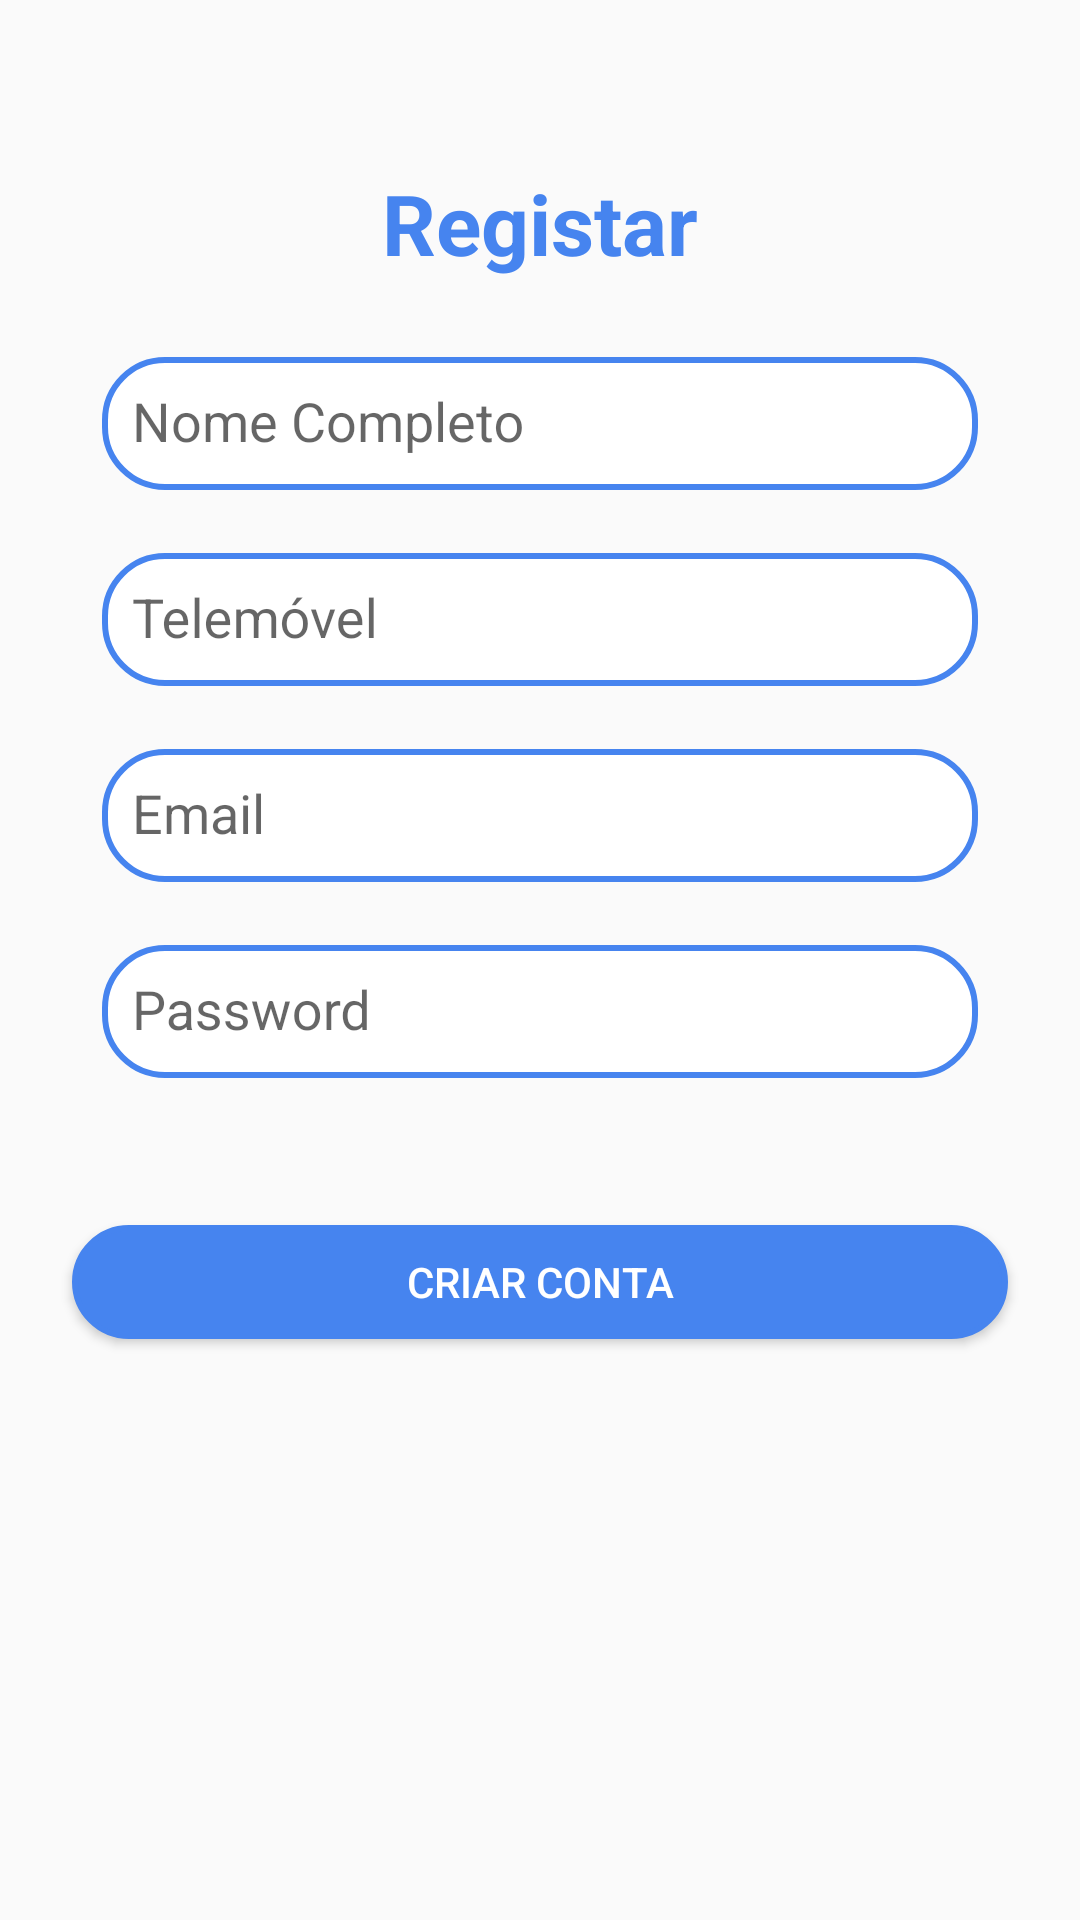

Android layout source for this screen:
<!-- AndroidManifest.xml: application theme AppTheme -->
<!-- res/layout/activity_register.xml -->
<?xml version="1.0" encoding="utf-8"?>
<android.support.constraint.ConstraintLayout xmlns:android="http://schemas.android.com/apk/res/android"
    xmlns:app="http://schemas.android.com/apk/res-auto"
    xmlns:tools="http://schemas.android.com/tools"
    android:layout_width="match_parent"
    android:layout_height="match_parent"
    tools:context="com.fct.miei.ipm.RegisterActivity"
    tools:layout_editor_absoluteY="81dp">

    <TextView
        android:id="@+id/register_title"
        android:layout_width="match_parent"
        android:layout_height="wrap_content"
        android:layout_marginTop="8dp"
        android:text="Registar"
        android:textAlignment="center"
        android:textColor="@color/themecolor"
        android:textSize="28sp"
        android:textStyle="bold"
        app:layout_constraintBottom_toBottomOf="parent"
        app:layout_constraintEnd_toEndOf="parent"
        app:layout_constraintHorizontal_bias="0.0"
        app:layout_constraintStart_toStartOf="parent"
        app:layout_constraintTop_toTopOf="parent"
        app:layout_constraintVertical_bias="0.07999998" />

    <LinearLayout
        android:id="@+id/linearLayout3"
        android:layout_width="0dp"
        android:layout_height="wrap_content"
        android:layout_margin="10dp"
        android:layout_marginTop="32dp"
        android:orientation="vertical"
        app:layout_constraintEnd_toEndOf="@+id/registar_button"
        app:layout_constraintStart_toStartOf="@+id/registar_button"
        app:layout_constraintTop_toBottomOf="@+id/register_title">

        <android.support.design.widget.TextInputLayout
            android:layout_width="match_parent"
            android:layout_height="wrap_content"
            android:paddingTop="5dp"
            android:paddingBottom="5dp">

            <EditText
                android:id="@+id/register_nome"
                android:layout_width="match_parent"
                android:layout_height="wrap_content"
                android:background="@drawable/rounded_border_edittext"
                android:hint="Nome Completo"
                android:inputType="text"
                android:maxLines="1"
                android:padding="10dp"
                android:singleLine="true" />

        </android.support.design.widget.TextInputLayout>

        <android.support.design.widget.TextInputLayout
            android:layout_width="match_parent"
            android:layout_height="wrap_content"
            android:paddingTop="5dp"
            android:paddingBottom="5dp">

            <EditText
                android:id="@+id/register_telemovel"
                android:layout_width="match_parent"
                android:layout_height="wrap_content"
                android:background="@drawable/rounded_border_edittext"
                android:hint="Telemóvel"
                android:inputType="phone"
                android:maxLines="1"
                android:padding="10dp"
                android:singleLine="true" />
        </android.support.design.widget.TextInputLayout>

        <android.support.design.widget.TextInputLayout

            android:layout_width="match_parent"
            android:layout_height="wrap_content"
            android:paddingTop="5dp"
            android:paddingBottom="5dp">

            <EditText
                android:id="@+id/register_email"
                android:layout_width="match_parent"
                android:layout_height="wrap_content"
                android:background="@drawable/rounded_border_edittext"
                android:hint="Email"
                android:inputType="textWebEmailAddress"
                android:maxLines="1"
                android:padding="10dp"
                android:singleLine="true"
                app:layout_constraintEnd_toEndOf="parent"
                app:layout_constraintStart_toStartOf="parent"
                app:layout_constraintTop_toBottomOf="@id/register_telemovel" />
        </android.support.design.widget.TextInputLayout>

        <android.support.design.widget.TextInputLayout
            android:layout_width="match_parent"
            android:layout_height="wrap_content"
            android:paddingTop="5dp"
            android:paddingBottom="5dp">

            <EditText
                android:id="@+id/register_password"
                android:layout_width="match_parent"
                android:layout_height="wrap_content"
                android:background="@drawable/rounded_border_edittext"
                android:hint="@string/prompt_password"
                android:inputType="textPassword"
                android:padding="10dp"
                app:layout_constraintTop_toBottomOf="@id/register_email" />
            />

        </android.support.design.widget.TextInputLayout>

    </LinearLayout>

    <Button
        android:id="@+id/registar_button"
        android:layout_width="0dp"
        android:layout_height="38dp"
        android:layout_marginStart="24dp"
        android:layout_marginTop="44dp"
        android:layout_marginEnd="24dp"
        android:background="@drawable/round_toggle_button_on"
        android:text="Criar conta"
        android:textColor="#FFFFFF"
        app:layout_constraintEnd_toEndOf="parent"
        app:layout_constraintHorizontal_bias="0.0"
        app:layout_constraintStart_toStartOf="parent"
        app:layout_constraintTop_toBottomOf="@+id/linearLayout3" />

</android.support.constraint.ConstraintLayout>
<!-- resources referenced by this layout -->
<resources>
  <color name="themecolor">#4684ef</color>
  <!-- drawable round_toggle_button_on (drawable) -->
  <?xml version="1.0" encoding="utf-8"?>
  <selector xmlns:android="http://schemas.android.com/apk/res/android">
      <item>
          <shape android:shape="rectangle">
              <solid android:color="@color/themecolor"/>
              <stroke android:color="@color/themecolor" android:width="2dp" />
              
              <corners android:radius="40dp" />
          </shape>
      </item>
  </selector>
  <!-- drawable rounded_border_edittext (drawable) -->
  <selector xmlns:android="http://schemas.android.com/apk/res/android"
      android:layout_width="match_parent"
      android:layout_height="match_parent">
      <item>
          <shape android:shape="rectangle">
              <solid android:color="#ffffff"/>
              <corners android:radius="20dp" />
              <stroke
                  android:width="2dp"
                  android:color="@color/themecolor"
                  />
          </shape>
      </item>
  </selector>
  <string name="prompt_password">Password </string>
  <style name="AppTheme" parent="Theme.AppCompat.Light.DarkActionBar">
          
          <item name="colorPrimary">@color/colorPrimaryDark</item>
          <item name="colorPrimaryDark">@color/colorPrimaryDark</item>
          <item name="colorAccent">@color/colorAccent</item>
  
      </style>
  <color name="colorPrimaryDark">#007aff</color>
  <color name="colorAccent">#007aff</color>
</resources>
